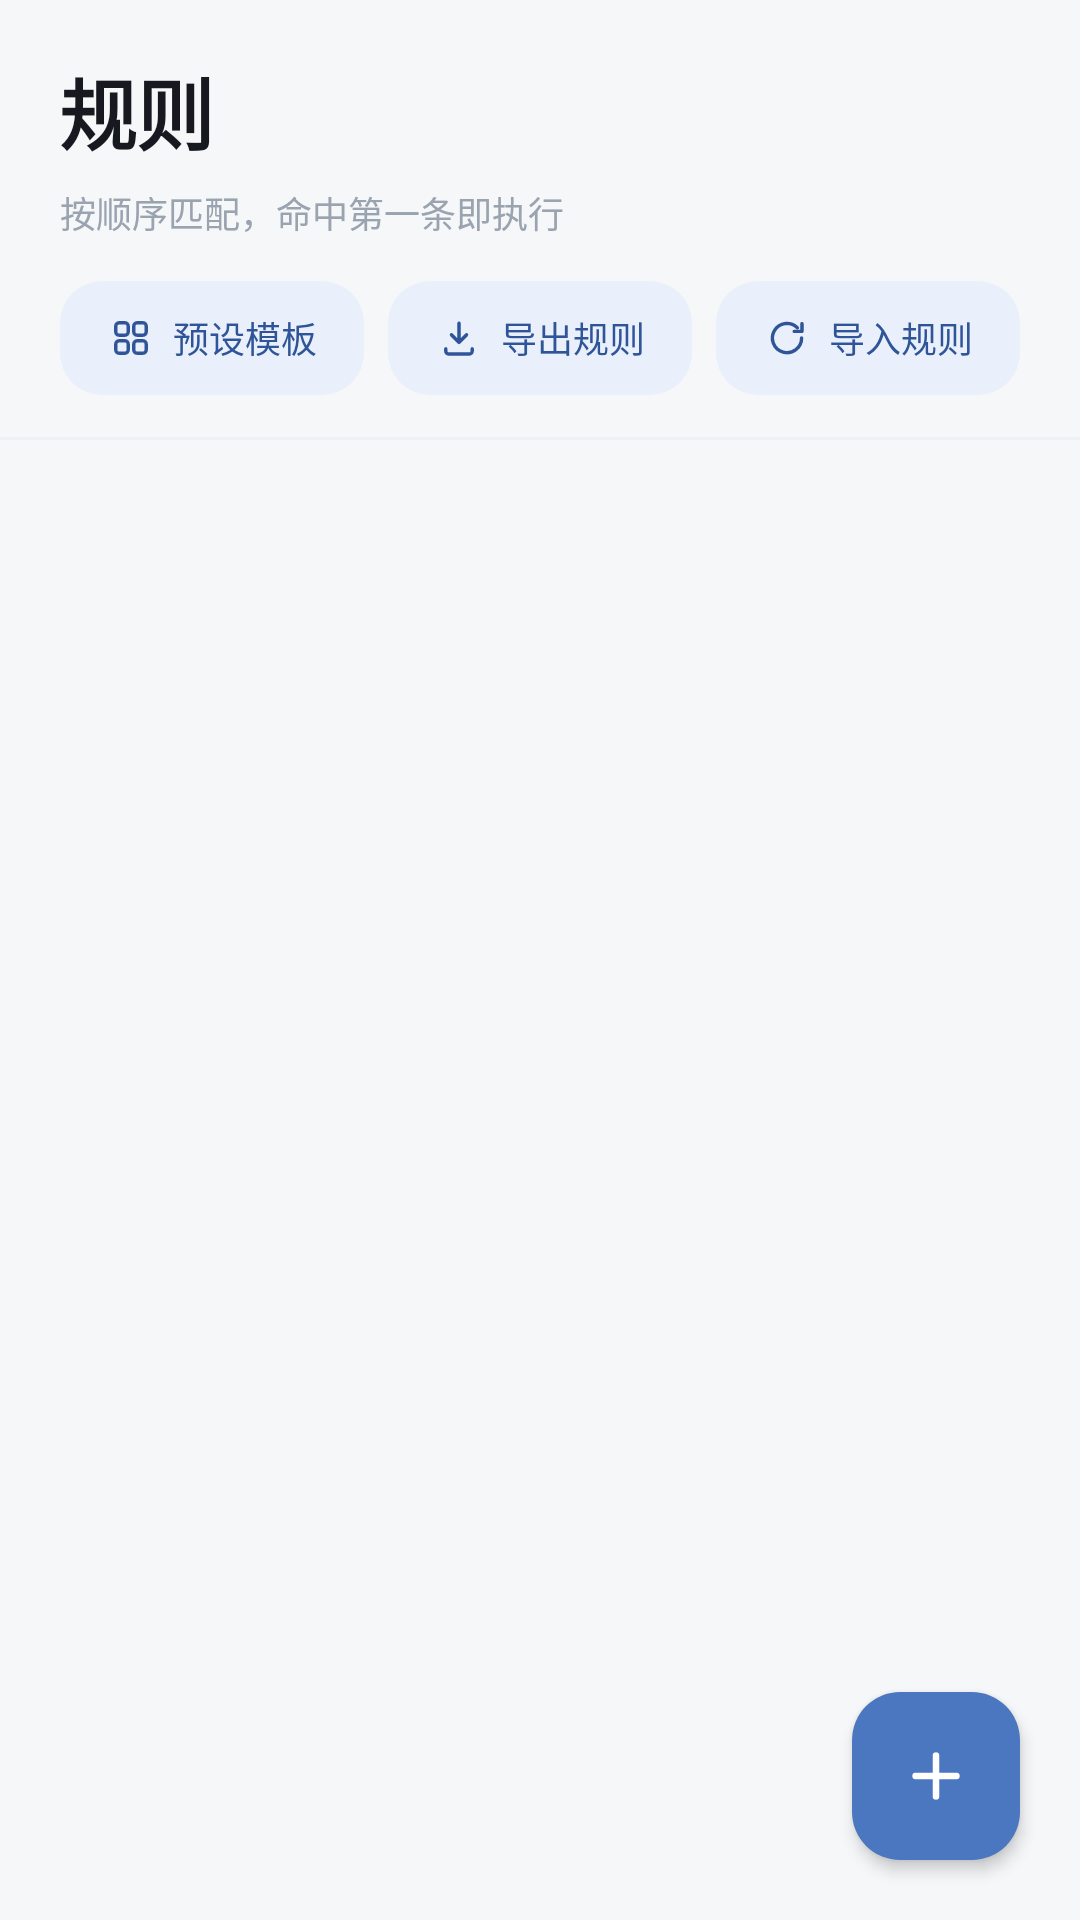

Layout XML and referenced resources for this Android screen:
<!-- AndroidManifest.xml: application theme Theme.XiaodouNotify -->
<!-- res/layout/fragment_rules.xml -->
<?xml version="1.0" encoding="utf-8"?>
<androidx.coordinatorlayout.widget.CoordinatorLayout
    xmlns:android="http://schemas.android.com/apk/res/android"
    xmlns:app="http://schemas.android.com/apk/res-auto"
    android:layout_width="match_parent"
    android:layout_height="match_parent"
    android:background="@color/background">

    <LinearLayout
        android:layout_width="match_parent"
        android:layout_height="match_parent"
        android:orientation="vertical">

        <LinearLayout
            android:layout_width="match_parent"
            android:layout_height="wrap_content"
            android:orientation="vertical"
            android:paddingStart="@dimen/page_padding"
            android:paddingTop="18dp"
            android:paddingEnd="@dimen/page_padding"
            android:paddingBottom="14dp">

            <TextView
                android:layout_width="wrap_content"
                android:layout_height="wrap_content"
                android:text="@string/tab_rules"
                android:textAppearance="@style/TextAppearance.Xiaodou.PageTitle" />

            <TextView
                android:layout_width="match_parent"
                android:layout_height="wrap_content"
                android:layout_marginTop="6dp"
                android:text="@string/rules_subtitle"
                android:textColor="@color/text_tertiary"
                android:textSize="12sp" />

            <LinearLayout
                android:layout_width="match_parent"
                android:layout_height="wrap_content"
                android:layout_marginTop="14dp"
                android:orientation="horizontal">

                <com.google.android.material.button.MaterialButton
                    android:id="@+id/btn_templates"
                    style="@style/Widget.Xiaodou.TonalButton"
                    android:layout_width="0dp"
                    android:layout_height="38dp"
                    android:layout_weight="1"
                    android:paddingStart="6dp"
                    android:paddingEnd="6dp"
                    android:text="@string/rule_templates"
                    android:textSize="12sp"
                    app:icon="@drawable/ic_apps"
                    app:iconGravity="textStart"
                    app:iconPadding="6dp"
                    app:iconSize="16dp" />

                <com.google.android.material.button.MaterialButton
                    android:id="@+id/btn_export_rules"
                    style="@style/Widget.Xiaodou.TonalButton"
                    android:layout_width="0dp"
                    android:layout_height="38dp"
                    android:layout_marginStart="8dp"
                    android:layout_weight="1"
                    android:paddingStart="6dp"
                    android:paddingEnd="6dp"
                    android:text="@string/rule_export"
                    android:textSize="12sp"
                    app:icon="@drawable/ic_download"
                    app:iconGravity="textStart"
                    app:iconPadding="6dp"
                    app:iconSize="16dp" />

                <com.google.android.material.button.MaterialButton
                    android:id="@+id/btn_import_rules"
                    style="@style/Widget.Xiaodou.TonalButton"
                    android:layout_width="0dp"
                    android:layout_height="38dp"
                    android:layout_marginStart="8dp"
                    android:layout_weight="1"
                    android:paddingStart="6dp"
                    android:paddingEnd="6dp"
                    android:text="@string/rule_import"
                    android:textSize="12sp"
                    app:icon="@drawable/ic_refresh"
                    app:iconGravity="textStart"
                    app:iconPadding="6dp"
                    app:iconSize="16dp" />
            </LinearLayout>
        </LinearLayout>

        <View
            android:layout_width="match_parent"
            android:layout_height="1dp"
            android:background="@color/divider" />

        <FrameLayout
            android:layout_width="match_parent"
            android:layout_height="0dp"
            android:layout_weight="1">

            <androidx.recyclerview.widget.RecyclerView
                android:id="@+id/recycler"
                android:layout_width="match_parent"
                android:layout_height="match_parent"
                android:clipToPadding="false"
                android:paddingTop="10dp"
                android:paddingBottom="92dp" />

            <TextView
                android:id="@+id/tv_empty"
                android:layout_width="wrap_content"
                android:layout_height="wrap_content"
                android:layout_gravity="center"
                android:drawableTop="@drawable/ic_empty_bell"
                android:drawablePadding="18dp"
                android:gravity="center"
                android:lineSpacingExtra="6dp"
                android:paddingStart="32dp"
                android:paddingEnd="32dp"
                android:text="@string/empty_rules"
                android:textColor="@color/text_secondary"
                android:textSize="13.5sp"
                android:visibility="gone" />
        </FrameLayout>
    </LinearLayout>

    <com.google.android.material.floatingactionbutton.FloatingActionButton
        android:id="@+id/fab_add"
        android:layout_width="56dp"
        android:layout_height="56dp"
        android:layout_gravity="bottom|end"
        android:layout_marginEnd="20dp"
        android:layout_marginBottom="20dp"
        android:contentDescription="@string/rule_add"
        android:src="@drawable/ic_add"
        app:backgroundTint="?attr/colorPrimary"
        app:elevation="3dp"
        app:rippleColor="@color/primary_container"
        app:tint="?attr/colorOnPrimary" />
</androidx.coordinatorlayout.widget.CoordinatorLayout>
<!-- resources referenced by this layout -->
<resources>
  <color name="background">#F6F7F9</color>
  <color name="divider">#EFF1F5</color>
  <color name="primary_container">#EAF0FB</color>
  <color name="text_secondary">#6B7482</color>
  <color name="text_tertiary">#9AA3B0</color>
  <dimen name="page_padding">20dp</dimen>
  <!-- drawable ic_add (drawable) -->
  <?xml version="1.0" encoding="utf-8"?>
  
  <vector xmlns:android="http://schemas.android.com/apk/res/android"
      android:width="24dp" android:height="24dp"
      android:viewportWidth="24" android:viewportHeight="24">
      <path
          android:fillColor="@android:color/transparent"
          android:pathData="M12,5.2v13.6M5.2,12h13.6"
          android:strokeColor="@color/on_primary"
          android:strokeWidth="2.2"
          android:strokeLineCap="round"
          android:strokeLineJoin="round" />
  </vector>
  <!-- drawable ic_refresh (drawable) -->
  <?xml version="1.0" encoding="utf-8"?>
  
  <vector xmlns:android="http://schemas.android.com/apk/res/android"
      android:width="24dp" android:height="24dp"
      android:viewportWidth="24" android:viewportHeight="24">
      <path
          android:fillColor="@android:color/transparent"
          android:pathData="M19.3,12a7.3,7.3 0 1,1 -2.1,-5.1"
          android:strokeColor="@color/text_secondary"
          android:strokeWidth="1.7"
          android:strokeLineCap="round"
          android:strokeLineJoin="round" />
      <path
          android:fillColor="@android:color/transparent"
          android:pathData="M19.5,4.8v3.9h-3.9"
          android:strokeColor="@color/text_secondary"
          android:strokeWidth="1.7"
          android:strokeLineCap="round"
          android:strokeLineJoin="round" />
  </vector>
  <string name="empty_rules">还没有规则，点右下角 + 创建</string>
  <string name="rule_add">新建规则</string>
  <string name="rule_export">导出规则</string>
  <string name="rule_import">导入规则</string>
  <string name="rule_templates">预设模板</string>
  <string name="rules_subtitle">按顺序匹配，命中第一条即执行</string>
  <string name="tab_rules">规则</string>
  <style name="TextAppearance.Xiaodou.PageTitle" parent="TextAppearance.Material3.HeadlineSmall">
          <item name="android:textSize">26sp</item>
          <item name="android:textStyle">bold</item>
          <item name="android:textColor">@color/text_primary</item>
          <item name="android:letterSpacing">-0.015</item>
      </style>
  <style name="Widget.Xiaodou.TonalButton" parent="Widget.Material3.Button.TonalButton">
          <item name="cornerRadius">@dimen/radius_m</item>
          <item name="android:textSize">13sp</item>
          <item name="android:insetTop">0dp</item>
          <item name="android:insetBottom">0dp</item>
          <item name="android:minHeight">40dp</item>
          <item name="android:letterSpacing">0</item>
      </style>
  <color name="on_primary">#FFFFFF</color>
  <color name="text_primary">#16191F</color>
  <dimen name="radius_m">14dp</dimen>
  <color name="primary">#4B76C0</color>
  <color name="on_primary_container">#2F5598</color>
  <color name="surface">#FFFFFF</color>
  <color name="surface_alt">#F1F3F7</color>
  <color name="outline">#E3E7EE</color>
  <color name="badge_filtered_text">#BE3A2C</color>
  <color name="badge_filtered_bg">#FDEDEB</color>
  <style name="ThemeOverlay.Xiaodou.Dialog" parent="ThemeOverlay.Material3.MaterialAlertDialog">
          <item name="colorSurface">@color/surface</item>
          <item name="colorSurfaceContainerLowest">@color/surface</item>
          <item name="colorSurfaceContainerLow">@color/surface</item>
          <item name="colorSurfaceContainer">@color/surface</item>
          <item name="colorSurfaceContainerHigh">@color/surface</item>
          <item name="colorSurfaceContainerHighest">@color/surface_alt</item>
          <item name="colorOnSurface">@color/text_primary</item>
          <item name="colorOnSurfaceVariant">@color/text_secondary</item>
          <item name="colorPrimary">@color/primary</item>
          <item name="colorOnPrimaryContainer">@color/on_primary_container</item>
      </style>
</resources>
